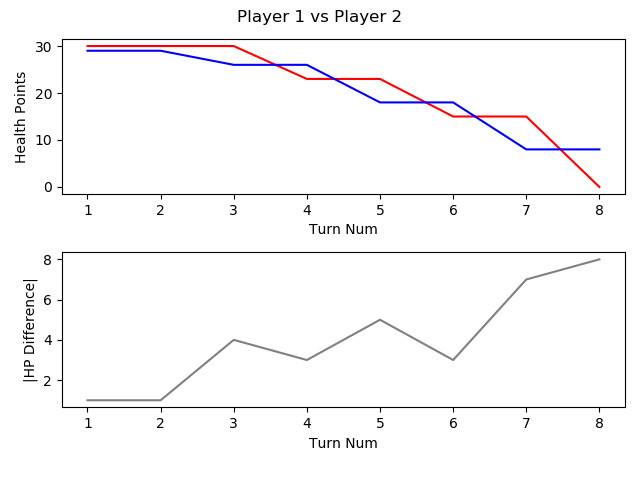

Source data for this figure (header and first rows):
, TURN_NO, P1_HEALTH, P2_HEALTH, CURRENT_PLAYER, AMOUNTHEALEDTHISTURN, NUMATTACKSTHISTURN, NUMCARDSDRAWNTHISTURN, NUMCARDSPLAYEDTHISTURN, NUMCARDSTODRAW, NUMELEMENTALSPLAYEDLASTTURN, NUMELEMENTALSPLAYEDTHISTURN, NUMFRIENDLYMINIONSTHATATTACKEDTHISTURN, NUMFRIENDLYMINIONSTHATDIEDTHISTURN, NUMMINIONSPLAYEDTHISTURN, NUMMINIONSPLAYERKILLEDTHISTURN, NUMOPTIONSPLAYEDTHISTURN, NUMSECRETSPLAYEDTHISGAME, NUMSPELLSPLAYEDTHISGAME, NUMTIMESHEROPOWERUSEDTHISGAME, REMAININGMANA, TOTALMANASPENTTHISGAME, USEDMANATHISTURN
1, 1, 30, 29, P1 FitzVonGerald, 0, 0, 1, 1, 0, 0, 0, 0, 0, 1, 0, 2, 0, 0, 0, 0, 1, 1
2, 2, 30, 29, P2 RehHausZuckFuchs, 0, 0, 1, 3, 0, 0, 0, 0, 0, 2, 0, 3, 0, 1, 0, 0, 2, 1
3, 3, 30, 26, P1 FitzVonGerald, 0, 0, 1, 1, 0, 0, 0, 2, 0, 1, 0, 4, 0, 0, 0, 0, 3, 2
4, 4, 23, 26, P2 RehHausZuckFuchs, 0, 0, 1, 1, 0, 0, 0, 3, 0, 0, 0, 5, 0, 2, 0, 1, 3, 1
5, 5, 23, 18, P1 FitzVonGerald, 0, 0, 1, 1, 0, 0, 0, 3, 0, 1, 0, 6, 0, 0, 1, 0, 6, 3
6, 6, 15, 18, P2 RehHausZuckFuchs, 0, 0, 1, 1, 0, 0, 0, 3, 0, 1, 0, 5, 0, 2, 0, 0, 6, 3
7, 7, 15, 8, P1 FitzVonGerald, 0, 0, 1, 1, 0, 0, 0, 5, 0, 1, 0, 6, 0, 0, 1, 0, 10, 4
8, 8, 0, 8, P2 RehHausZuckFuchs, 0, 0, 1, 1, 0, 0, 0, 5, 0, 1, 0, 7, 0, 2, 0, 0, 10, 4
